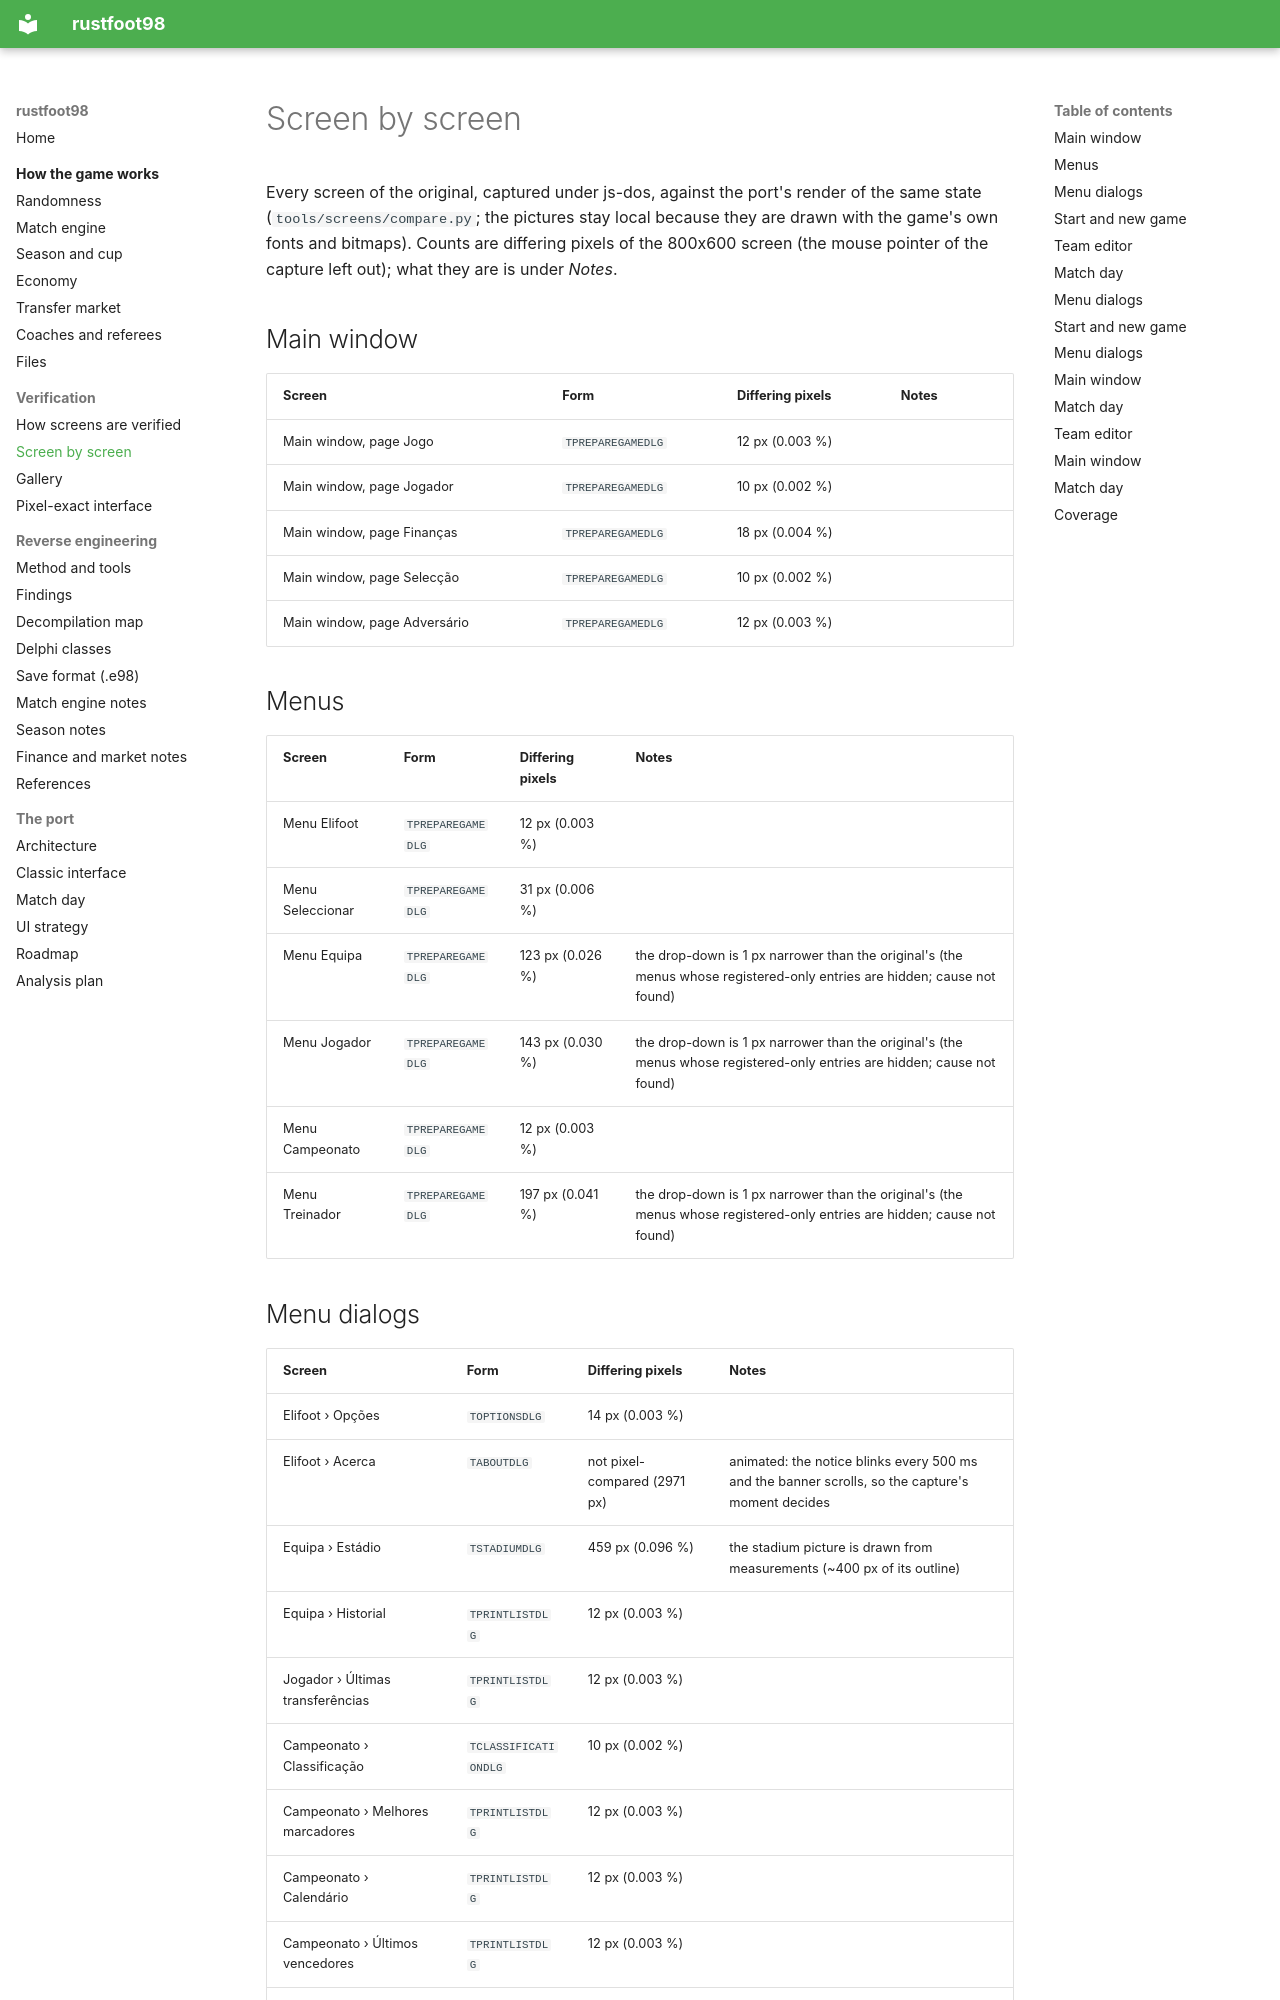

repository: det-peralta/rustfoot98 · page: verification/screens/index.html · generator: mkdocs

# Screen by screen

Every screen of the original, captured under js-dos, against the port's render of the same state (`tools/screens/compare.py`; the pictures stay local because they are drawn with the game's own fonts and bitmaps). Counts are differing pixels of the 800x600 screen (the mouse pointer of the capture left out); what they are is under *Notes*.


## Main window

| Screen | Form | Differing pixels | Notes |
|---|---|---|---|
| Main window, page Jogo | `TPREPAREGAMEDLG` | 12 px (0.003 %) |  |
| Main window, page Jogador | `TPREPAREGAMEDLG` | 10 px (0.002 %) |  |
| Main window, page Finanças | `TPREPAREGAMEDLG` | 18 px (0.004 %) |  |
| Main window, page Selecção | `TPREPAREGAMEDLG` | 10 px (0.002 %) |  |
| Main window, page Adversário | `TPREPAREGAMEDLG` | 12 px (0.003 %) |  |

## Menus

| Screen | Form | Differing pixels | Notes |
|---|---|---|---|
| Menu Elifoot | `TPREPAREGAMEDLG` | 12 px (0.003 %) |  |
| Menu Seleccionar | `TPREPAREGAMEDLG` | 31 px (0.006 %) |  |
| Menu Equipa | `TPREPAREGAMEDLG` | 123 px (0.026 %) | the drop-down is 1 px narrower than the original's (the menus whose registered-only entries are hidden; cause not found) |
| Menu Jogador | `TPREPAREGAMEDLG` | 143 px (0.030 %) | the drop-down is 1 px narrower than the original's (the menus whose registered-only entries are hidden; cause not found) |
| Menu Campeonato | `TPREPAREGAMEDLG` | 12 px (0.003 %) |  |
| Menu Treinador | `TPREPAREGAMEDLG` | 197 px (0.041 %) | the drop-down is 1 px narrower than the original's (the menus whose registered-only entries are hidden; cause not found) |
